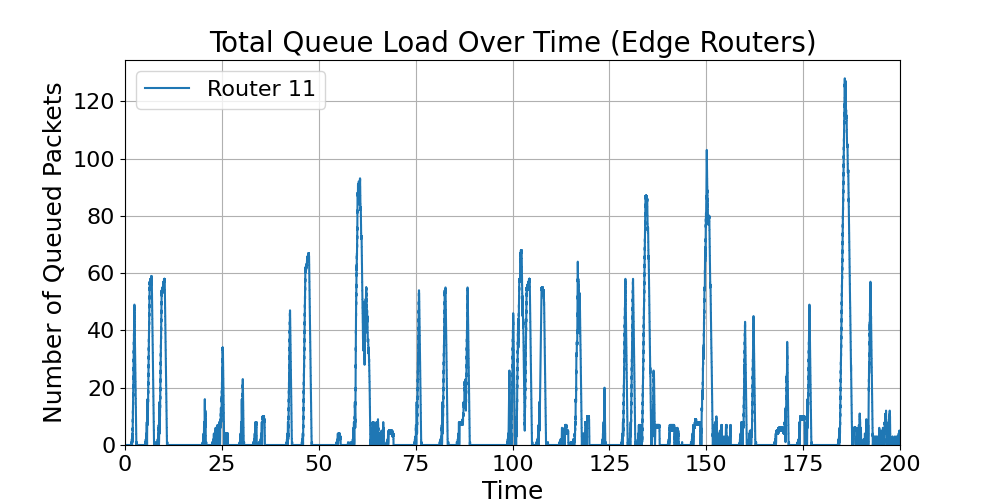

The data file committed next to this chart (first rows):
time, Router_11_load
0.0, 0
0.1, 0
0.2, 0
0.3, 0
0.4, 0
0.5, 0
0.6, 0
0.7, 0
0.8, 0
0.9, 0
1, 0
1.1, 0
1.2, 0
1.3, 0
1.4, 0
1.5, 0
1.6, 0
1.616, 1
1.7, 1
1.7, 0
1.7, 0
1.71, 0
1.726, 1
1.726, 2
1.81, 2
1.81, 1
1.81, 1
1.82, 1
1.82, 0
1.82, 0
1.83, 0
1.836, 1
1.836, 2
1.846, 3
1.846, 4
1.93, 4
1.93, 3
1.93, 3
1.94, 3
1.94, 2
1.94, 2
1.95, 2
1.95, 1
1.95, 1
1.956, 2
1.956, 3
1.96, 3
1.96, 2
1.96, 2
1.966, 3
1.966, 4
1.971, 4
1.971, 3
1.971, 3
1.976, 4
1.976, 5
1.981, 5
1.981, 4
1.981, 4
1.987, 5
... 30,372 more rows
